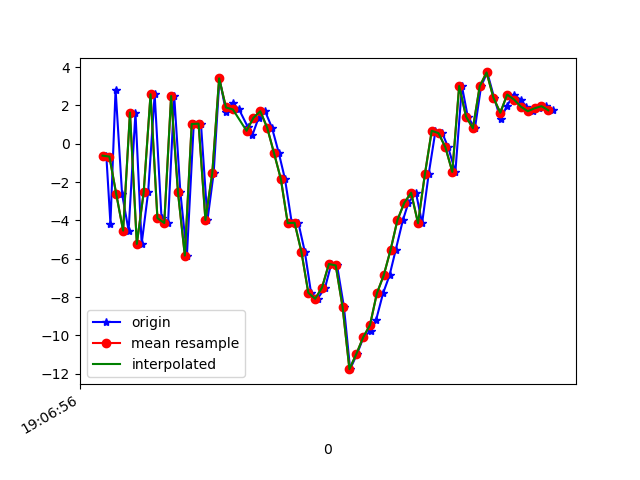

The file beside this chart, header and first rows:
1618772817051, 1468500900934262, -0.62150884, 1.1051545, 8.379193
1618772817063, 1468500920165032, -4.167, 0.3584, -7.108
1618772817078, 1468500939395802, 2.828, 1.787, -0.7839
1618772817097, 1468500958626572, -2.63, 1.06, 7.868
1618772817116, 1468500977857342, -4.533, 1.419, -7.223
1618772817136, 1468500997088112, 1.629, 3.649, -2.088
1618772817154, 1468501016318882, -5.227, 2.562, 2.707
1618772817173, 1468501035549652, -2.528, 2.712, -8.582
1618772817192, 1468501054780422, 2.583, 3.752, 3.82
1618772817212, 1468501074011192, -3.881, 3.37, 5.857
1618772817231, 1468501093241962, -4.135, 3.415, -7.85
1618772817249, 1468501112472732, 2.49, 2.891, 1.015
1618772817267, 1468501131703502, -2.543, 0.6064, 9.54
1618772817286, 1468501150934272, -5.836, -0.4801, -3.313
1618772817306, 1468501170165042, 1.029, 1.066, -5.641
1618772817327, 1468501189395812, 1.048, 0.7533, 6.308
1618772817346, 1468501208626582, -3.977, -2.053, 2.33
1618772817364, 1468501227857352, -1.539, -3.308, -10.48
1618772817381, 1468501247088122, 3.41, -2.709, -3.927
1618772817400, 1468501266318892, 1.666, -3.675, 0.06943
1618772817419, 1468501285549662, 2.115, -3.007, -2.406
1618772817438, 1468501304780432, 1.792, -2.21, -4.015
1618772817463, 1468501324011202, 0.8961, -0.6565, -5.444
1618772817477, 1468501343241972, 0.4502, -0.03834, -6.723
1618772817495, 1468501362472742, 1.351, -1.064, -6.728
1618772817514, 1468501381703512, 1.696, -2.239, -6.28
1618772817534, 1468501400934282, 0.8426, -1.372, -6.296
1618772817554, 1468501420165052, -0.4838, -0.8561, -6.609
1618772817572, 1468501439395822, -1.839, -1.363, -7.684
1618772817592, 1468501458626592, -4.143, -0.7303, -10.29
1618772817611, 1468501477973102, -4.122, -0.3598, -11.03
1618772817630, 1468501497203872, -5.642, -1.079, -8.422
1618772817648, 1468501516434642, -7.773, -1.616, -3.685
1618772817667, 1468501535665412, -8.091, -2.306, -0.855
1618772817689, 1468501554896182, -7.508, -1.725, 0.5543
1618772817707, 1468501574126952, -6.275, 0.3057, 0.2889
1618772817724, 1468501593357722, -6.347, 0.9588, -1.92
1618772817744, 1468501612588492, -8.515, -0.1634, 1.841
1618772817762, 1468501631819262, -11.76, -2.927, 9.408
1618772817782, 1468501651050032, -10.98, -0.6912, 11.48
1618772817801, 1468501670280802, -10.1, 2.713, 11.39
1618772817823, 1468501689511572, -9.745, 3.256, 13.2
1618772817838, 1468501708742342, -9.176, 1.143, 16.53
1618772817858, 1468501727973112, -7.807, 0.7646, 16.36
1618772817877, 1468501747203882, -6.865, 3.338, 13.06
1618772817895, 1468501766434652, -5.54, 5.11, 10.58
1618772817916, 1468501785665422, -3.981, 4.709, 9.421
1618772817932, 1468501804896192, -3.08, 3.329, 8.877
1618772817954, 1468501824126962, -2.557, 2.583, 6.376
1618772817972, 1468501843357732, -4.146, 2.417, 3.868
1618772817991, 1468501862588502, -1.596, 2.915, 1.865
1618772818011, 1468501881819272, 0.675, 2.482, 1.026
1618772818031, 1468501901050042, 0.5496, -0.04434, 0.3642
1618772818048, 1468501920280812, -0.1937, 1.432, -0.9457
1618772818069, 1468501939511582, -1.469, 1.592, -1.982
1618772818088, 1468501958742352, 3.012, 1.546, -3.274
1618772818105, 1468501977973122, 1.418, -1.3, -0.382
1618772818126, 1468501997203892, 0.8042, -4.461, 0.8195
1618772818144, 1468502016434662, 3.003, -4.219, -1.015
1618772818162, 1468502035665432, 3.72, -1.12, -2.587
1618772818182, 1468502054896202, 2.397, 0.3739, -1.676
... 9 more rows
